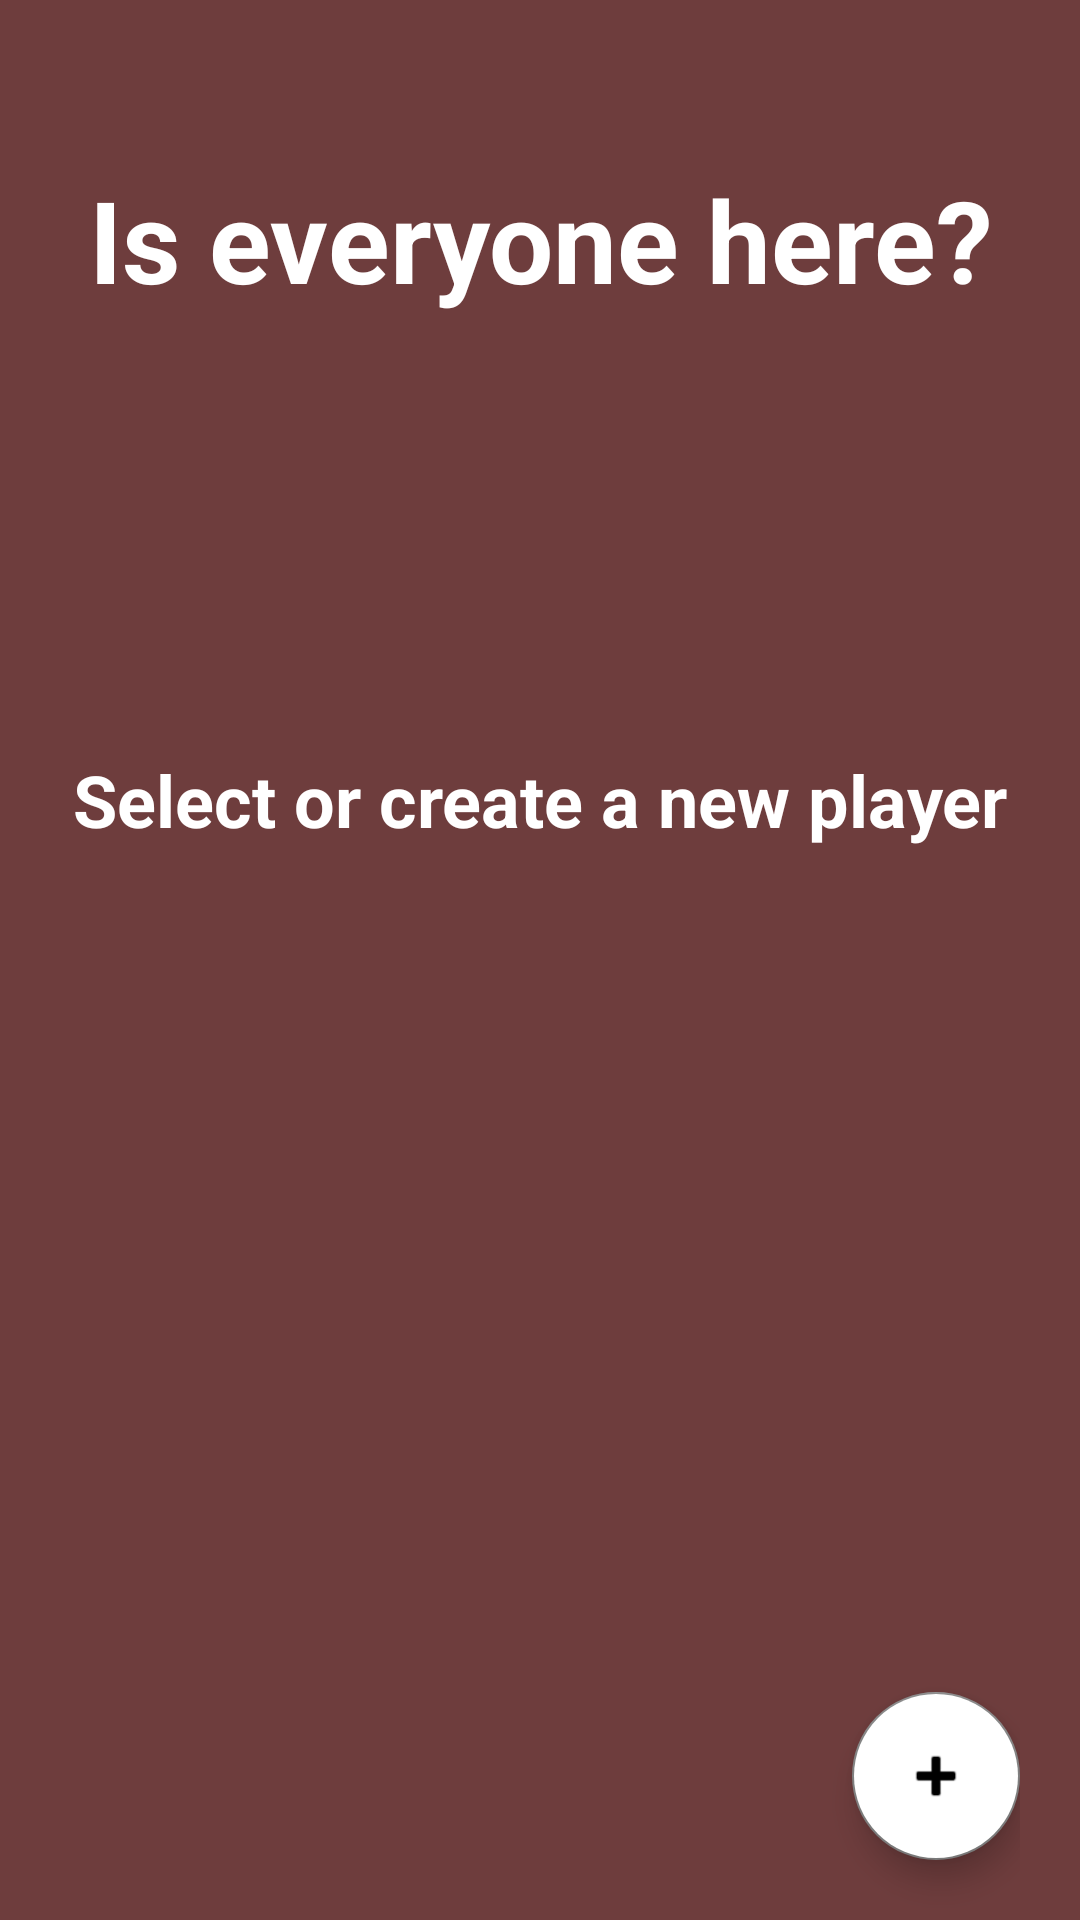

Android layout source for this screen:
<!-- AndroidManifest.xml: application theme AppTheme -->
<!-- res/layout/fragment_manage_players.xml -->
<?xml version="1.0" encoding="utf-8"?>
<androidx.constraintlayout.widget.ConstraintLayout xmlns:android="http://schemas.android.com/apk/res/android"
    xmlns:app="http://schemas.android.com/apk/res-auto"
    xmlns:tools="http://schemas.android.com/tools"
    android:layout_width="match_parent"
    android:layout_height="match_parent"
    android:background="@color/darkred"
    android:paddingStart="20dp"
    android:paddingLeft="20dp"
    android:paddingEnd="20dp"
    android:paddingRight="20dp"
    tools:context=".fragments.ManagePlayersFragment">

    <androidx.recyclerview.widget.RecyclerView
        android:id="@+id/rvPlayers"
        android:layout_width="match_parent"
        android:layout_height="0dp"
        app:layout_constraintBottom_toBottomOf="parent"
        app:layout_constraintEnd_toEndOf="parent"
        app:layout_constraintStart_toStartOf="parent"
        app:layout_constraintTop_toBottomOf="@+id/tvHint"
        app:layout_constraintVertical_bias="1.0" />

    <TextView
        android:id="@+id/tvHint"
        android:layout_width="wrap_content"
        android:layout_height="wrap_content"
        android:text="@string/new_player_hint"
        android:textColor="#FFFFFF"
        android:textSize="24sp"
        android:textStyle="bold"
        app:layout_constraintBottom_toBottomOf="parent"
        app:layout_constraintEnd_toEndOf="parent"
        app:layout_constraintStart_toStartOf="parent"
        app:layout_constraintTop_toTopOf="parent"
        app:layout_constraintVertical_bias="0.412" />

    <TextView
        android:id="@+id/tvWelcome"
        android:layout_width="wrap_content"
        android:layout_height="wrap_content"
        android:text="@string/everyone_here"
        android:textAlignment="center"
        android:textColor="#FFFFFF"
        android:textSize="38sp"
        android:textStyle="bold"
        app:layout_constraintBottom_toBottomOf="parent"
        app:layout_constraintEnd_toEndOf="parent"
        app:layout_constraintHorizontal_bias="0.498"
        app:layout_constraintStart_toStartOf="parent"
        app:layout_constraintTop_toTopOf="parent"
        app:layout_constraintVertical_bias="0.092" />

    <com.google.android.material.floatingactionbutton.FloatingActionButton
        android:id="@+id/fbAdd"
        android:layout_width="wrap_content"
        android:layout_height="wrap_content"
        android:layout_marginBottom="20dp"
        android:backgroundTint="#FFFFFF"
        android:clickable="true"
        android:focusable="true"
        android:src="@android:drawable/ic_input_add"
        android:tint="#000000"
        app:fabSize="normal"
        app:layout_constraintBottom_toBottomOf="parent"
        app:layout_constraintEnd_toEndOf="parent"
        app:layout_constraintHorizontal_bias="1.0"
        app:layout_constraintStart_toStartOf="parent"
        app:layout_constraintTop_toTopOf="parent"
        app:layout_constraintVertical_bias="1.0" />

</androidx.constraintlayout.widget.ConstraintLayout>
<!-- resources referenced by this layout -->
<resources>
  <item name="darkred" type="color">#6E3D3D</item>
  <string name="everyone_here">Is everyone here?</string>
  <string name="new_player_hint">Select or create a new player</string>
  <style name="AppTheme" parent="Theme.AppCompat.Light.DarkActionBar">
          
          <item name="colorPrimary">@color/disabled</item>
          <item name="colorPrimaryDark">@color/disabled</item>
          <item name="colorAccent">@color/disabled</item>
      </style>
  <item name="disabled" type="color">#808080</item>
</resources>
